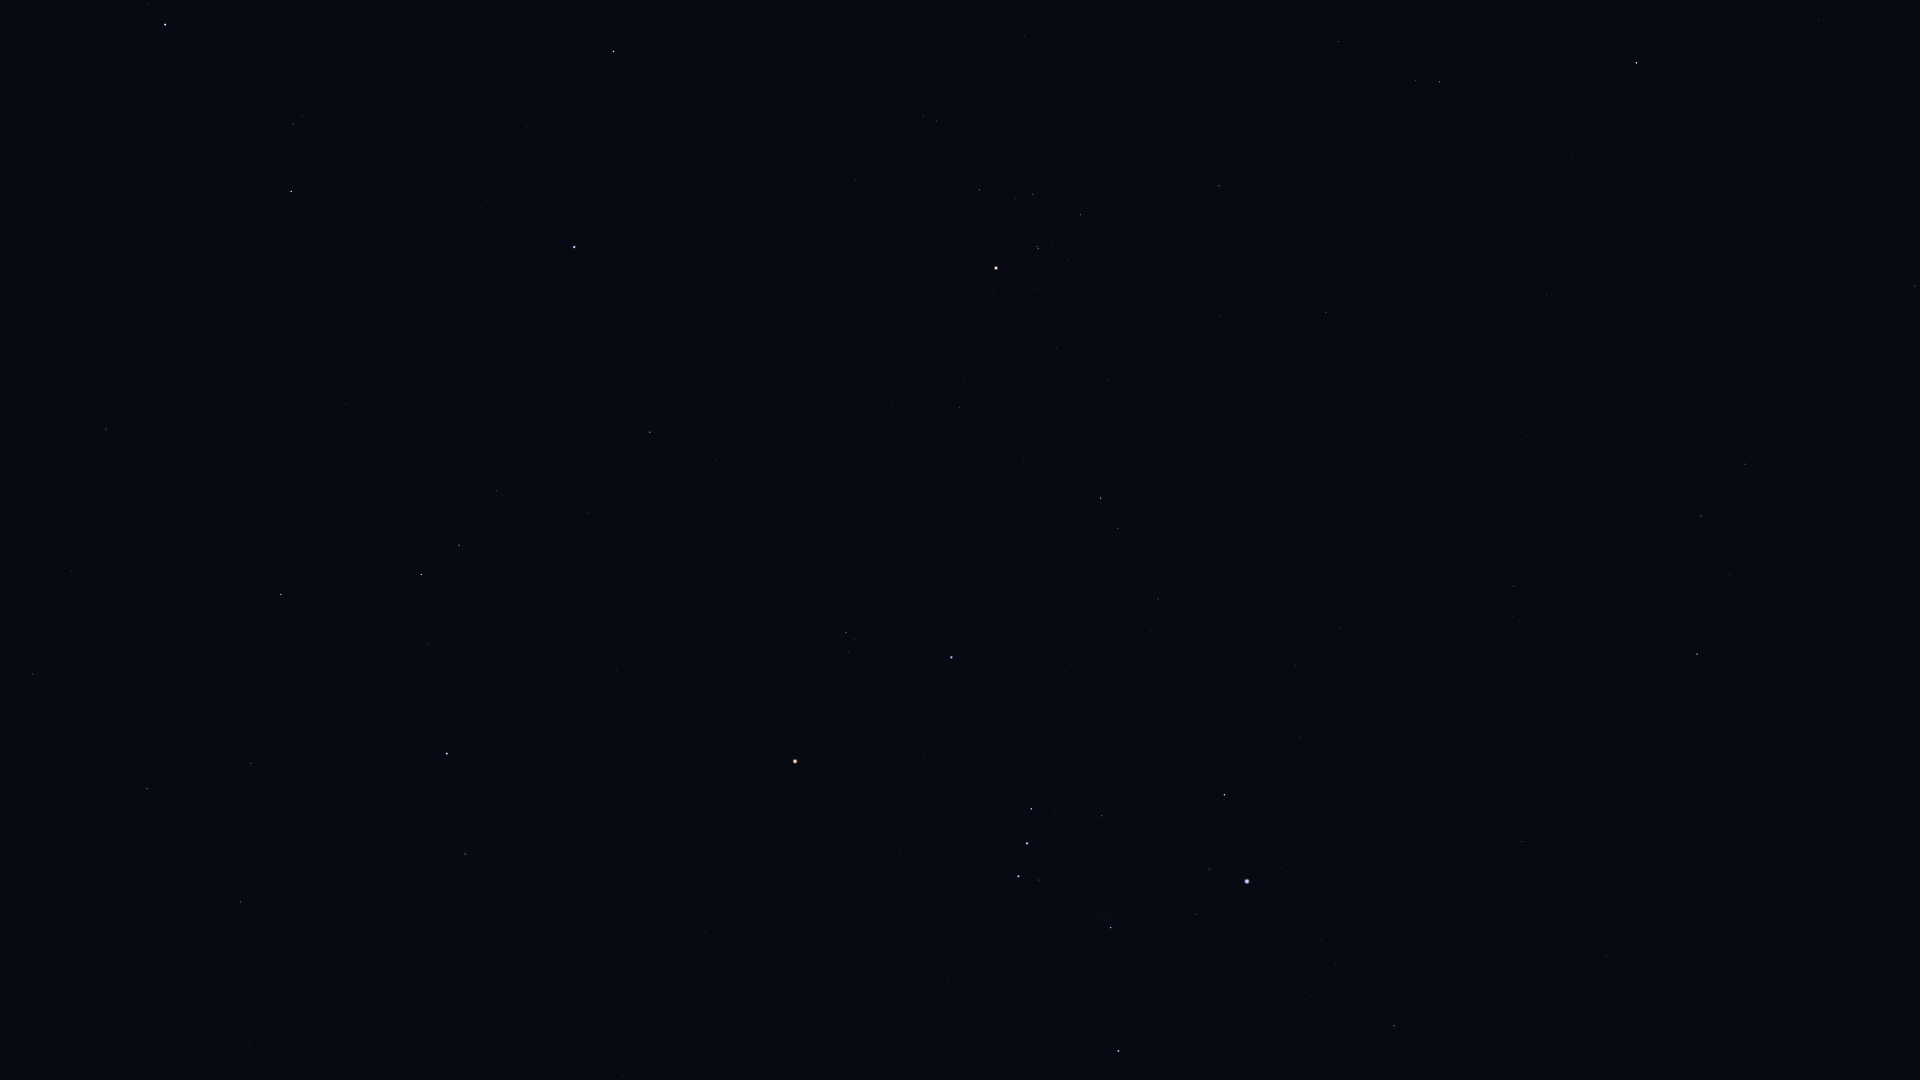

Values plotted in this chart, from the file beside it:
Star_ID, Name, X, Y
13701, Azha, 1915, 286
14135, Menkar, 1637, 63
15197, Zibal, 1817, 374
15900, HIP 15900, 1439, 82
16537, Ran, 1745, 464
17378, Rana, 1701, 516
18543, Zaurak, 1697, 654
18724, HIP 18724, 1219, 186
19587, Beid, 1514, 586
19849, Keid, 1512, 616
20205, Prima Hyadum, 1080, 215
20455, Secunda Hyadum, 1033, 194
20648, HIP 20648, 1015, 198
20889, Ain, 979, 190
20894, Chamukuy, 1038, 248
21109, Hoggar, 1225, 462
21421, Aldebaran, 996, 268
21444, HIP 21444, 1340, 627
21594, Sceptrum, 1522, 841
21881, HIP 21881, 855, 179
22109, HIP 22109, 1296, 665
22449, Tabit, 1101, 498
22701, HIP 22701, 1300, 738
22730, HIP 22730, 1161, 594
23015, Hassaleh, 614, 51
23875, Cursa, 1224, 795
24244, HIP 24244, 1321, 940
24305, HIP 24305, 1394, 1026
24327, HIP 24327, 1335, 965
24436, Rigel, 1247, 881
24845, HIP 24845, 1310, 996
24873, HIP 24873, 1293, 982
25336, Bellatrix, 952, 657
25428, Elnath, 574, 247
25930, Mintaka, 1031, 809
26207, Meissa, 846, 632
26241, Hatysa, 1111, 928
26311, Alnilam, 1027, 843
26451, Tianguan, 650, 432
26727, Alnitak, 1019, 876
27366, Saiph, 1119, 1051
27913, HIP 27913, 589, 513
27989, Betelgeuse, 795, 761
28360, Menkalinan, 165, 25
28380, Mahasim, 291, 191
28614, HIP 28614, 725, 748
28716, HIP 28716, 548, 551
28734, HIP 28734, 497, 491
29038, HIP 29038, 617, 670
29426, HIP 29426, 606, 698
29434, HIP 29434, 574, 661
29655, HIP 29655, 459, 545
30343, HIP 30343, 421, 574
30419, HIP 30419, 706, 932
30665, HIP 30665, 553, 777
30860, Lucilinburhuc, 140, 244
30883, HIP 30883, 429, 643
30905, Lusitânia, 576, 830
31216, HIP 31216, 616, 916
31681, HIP 31681, 447, 754
... 11 more rows
